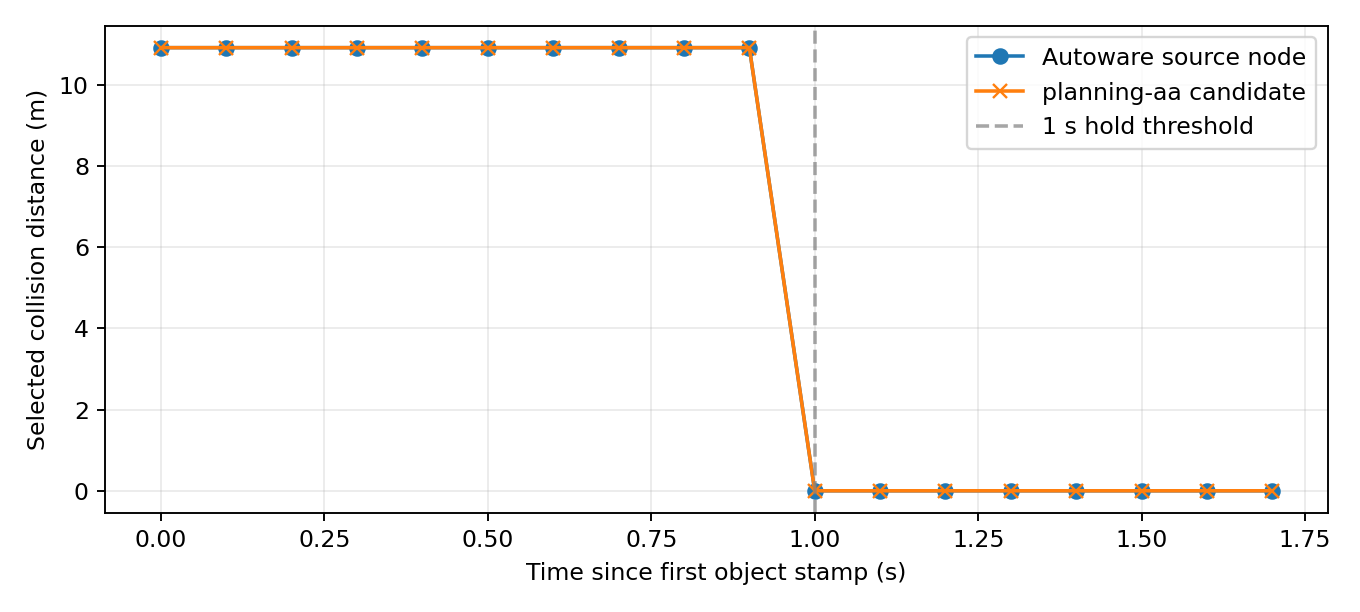

The file beside this chart, header and first rows:
frame, elapsed_object_stamp_s, source_stop_count, planning_aa_stop_count, source_collision_distance_m, planning_aa_collision_distance_m
240, 0.0, 1, 1, 10.91, 10.91
241, 0.09999, 1, 1, 10.91, 10.91
242, 0.2, 1, 1, 10.91, 10.91
243, 0.3, 1, 1, 10.91, 10.91
244, 0.4, 1, 1, 10.91, 10.91
245, 0.5, 1, 1, 10.91, 10.91
246, 0.6, 1, 1, 10.91, 10.91
247, 0.7, 1, 1, 10.91, 10.91
248, 0.8006, 1, 1, 10.91, 10.91
249, 0.9, 1, 1, 10.91, 10.91
250, 1, 0, 0, 0.0, 0.0
251, 1.1, 0, 0, 0.0, 0.0
252, 1.2, 0, 0, 0.0, 0.0
253, 1.3, 0, 0, 0.0, 0.0
254, 1.4, 0, 0, 0.0, 0.0
255, 1.5, 0, 0, 0.0, 0.0
256, 1.6, 0, 0, 0.0, 0.0
257, 1.7, 0, 0, 0.0, 0.0
